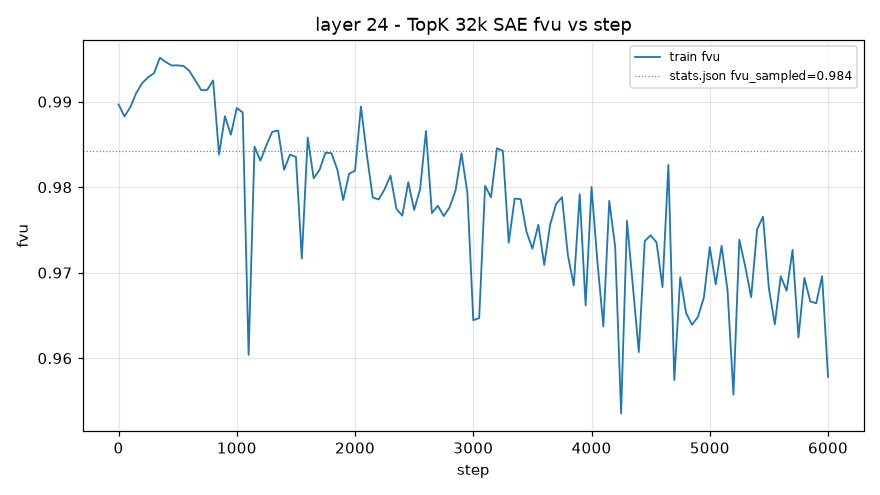

Data behind this chart, as committed beside it:
step, train_fvu
1, 0.9897
50, 0.9883
100, 0.9894
150, 0.991
200, 0.9922
250, 0.9929
300, 0.9933
350, 0.9951
400, 0.9946
450, 0.9942
500, 0.9942
550, 0.9942
600, 0.9936
650, 0.9925
700, 0.9913
750, 0.9914
800, 0.9925
850, 0.9838
900, 0.9883
950, 0.9861
1000, 0.9893
1050, 0.9887
1100, 0.9604
1150, 0.9847
1200, 0.9831
1250, 0.9849
1300, 0.9865
1350, 0.9866
1400, 0.982
1450, 0.9838
1500, 0.9835
1550, 0.9717
1600, 0.9858
1650, 0.981
1700, 0.982
1750, 0.984
1800, 0.984
1850, 0.9821
1900, 0.9785
1950, 0.9816
2000, 0.9819
2050, 0.9894
2100, 0.9838
2150, 0.9788
2200, 0.9786
2250, 0.9798
2300, 0.9814
2350, 0.9775
2400, 0.9767
2450, 0.9806
2500, 0.9773
2550, 0.9797
2600, 0.9866
2650, 0.977
2700, 0.9778
2750, 0.9766
2800, 0.9777
2850, 0.9796
2900, 0.984
2950, 0.9794
... 61 more rows
